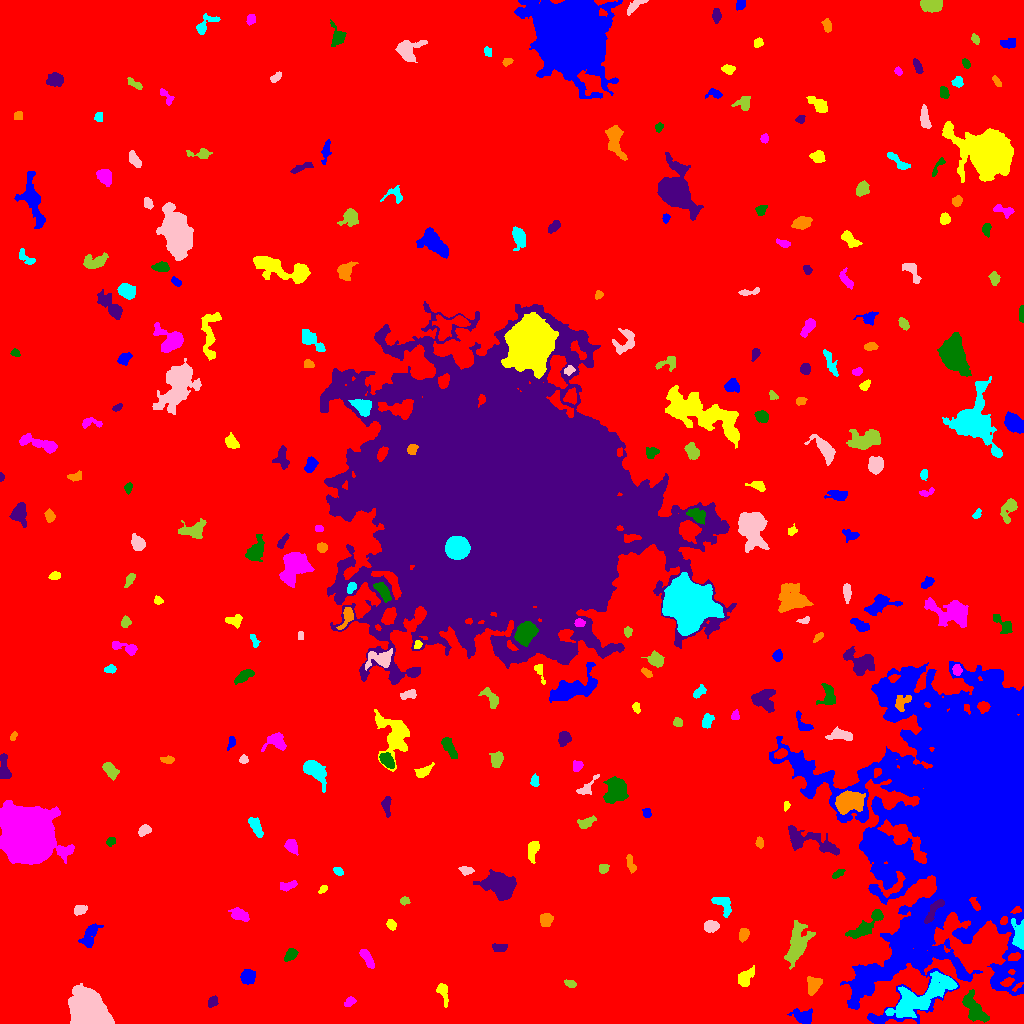

The table this chart was drawn from, first rows:
ID, X, Y, A, B, theta, total_flux, mu_max, mu_median, mu_mean, R_fwhm, R_e, R10, R90, x_start, x_end, y_start, y_end, area, greylevel
0, 521.7, 507.9, 300.9, 295, 1.173, 2548140, 16.0, 3.0, 2.98, 102.4, 252.2, 96.16, 406.6, 0, 1023, 0, 1023, 855031, 2.98
1, 802.8, 6.876, 5.113, 3.175, -0.1918, 834.0, 7.0, 3.0, 3.363, 5.698, 4.754, 1.871, 7.674, 787, 812, 0, 15, 248, 10.36
2, 442.6, 32.25, 5.299, 2.355, -1.296, 440.0, 7.0, 2.0, 2.604, 3.785, 3.568, 1.382, 6.155, 436, 448, 16, 40, 169, 9.604
3, 349.9, 21.79, 2.939, 1.929, 0.6003, 239.0, 5.0, 3.0, 2.543, 3.909, 3.038, 1.262, 4.618, 344, 356, 17, 27, 94, 9.543
4, 974, 15.2, 9.145, 3.662, -0.9669, 2227, 12.0, 5.0, 5.167, 7.858, 6.723, 2.646, 10.22, 962, 989, 1, 34, 431, 13.17
5, 212.4, 21.57, 2.955, 2.09, 1.001, 194.0, 4.0, 2.0, 1.921, 4.442, 3.09, 1.128, 4.918, 208, 218, 16, 28, 101, 8.921
6, 813.4, 38.07, 4.708, 3.128, 1.272, 493.0, 5.0, 2.0, 2.282, 5.781, 4.583, 1.693, 6.794, 807, 822, 28, 47, 216, 12.28
7, 923.3, 27.77, 19.62, 5.956, 0.5288, 7557, 14.0, 6.0, 6.026, 12.46, 11.27, 4.37, 17.56, 885, 957, 6, 52, 1254, 14.03
8, 88.05, 14.01, 8.167, 6.741, -1.096, 31172, 84.0, 16.0, 23.94, 9.508, 8.974, 3.523, 15.26, 68, 114, 0, 40, 1302, 29.94
9, 570.6, 39.7, 2.589, 1.673, -0.4073, 198.0, 7.0, 2.0, 2.386, 2.585, 2.523, 0.7979, 4.26, 564, 576, 36, 44, 83, 9.386
10, 1008, 41.61, 2.795, 1.819, 0.4237, 190.0, 6.0, 2.0, 2.0, 3.09, 2.706, 0.9772, 4.514, 1000, 1014, 37, 46, 95, 14.0
11, 247.9, 46.46, 3.73, 3.412, 0.6405, 810.0, 8.0, 4.0, 4.05, 6.103, 4.652, 1.871, 7.047, 240, 255, 39, 54, 200, 10.05
12, 745.3, 46.09, 5.019, 2.836, 0.9345, 521.0, 6.0, 2.0, 2.305, 5.382, 4.514, 1.784, 7.291, 738, 754, 37, 58, 226, 9.305
13, 367.3, 64.77, 5.703, 1.968, -0.9929, 345.0, 4.0, 2.0, 1.949, 5.863, 4.184, 1.693, 6.482, 359, 374, 55, 74, 177, 8.949
14, 290.5, 69.01, 3.267, 2.234, 0.7728, 439.0, 8.0, 3.0, 3.204, 4.297, 3.338, 1.262, 5.352, 284, 298, 62, 75, 137, 10.2
15, 499.5, 76.19, 3.663, 1.988, 0.008716, 279.0, 4.0, 2.0, 2.385, 5.109, 3.478, 1.382, 5.262, 492, 507, 72, 80, 117, 9.385
16, 743.8, 89.16, 3.289, 2.278, 1.22, 374.0, 6.0, 3.0, 3.041, 4.951, 3.568, 1.382, 5.441, 739, 749, 81, 95, 123, 11.04
17, 1019, 88.68, 7.637, 2.977, -1.471, 960.0, 10.0, 3.0, 3.404, 5.352, 4.918, 1.871, 7.959, 1011, 1023, 74, 105, 282, 15.4
18, 710.4, 97.41, 3.294, 2.577, 0.1093, 434.0, 7.0, 2.0, 2.663, 4.068, 3.7, 1.382, 5.836, 704, 719, 91, 103, 163, 10.66
19, 796.9, 78.99, 10.8, 4.47, 1.295, 2159, 9.0, 3.0, 3.368, 7.736, 7.548, 2.985, 12.22, 784, 815, 54, 103, 641, 12.37
20, 196.7, 96.56, 2.042, 1.872, 0.5294, 136.0, 5.0, 2.0, 2.125, 2.764, 2.523, 0.9772, 3.909, 192, 201, 92, 101, 64, 10.12
21, 89.42, 87.32, 6.929, 3.099, 1.08, 554.0, 6.0, 2.0, 1.993, 5.382, 4.886, 1.784, 8.098, 78, 103, 76, 100, 278, 8.993
22, 391.1, 98.91, 2.659, 2.05, -1.029, 331.0, 7.0, 3.0, 3.559, 3.827, 3.038, 1.262, 4.72, 386, 396, 93, 104, 93, 10.56
23, 240, 108.5, 4.416, 2.583, -0.3143, 661.0, 7.0, 3.0, 3.305, 5.078, 4.184, 1.693, 6.723, 228, 249, 102, 116, 200, 10.3
24, 866.7, 98.5, 12.4, 3.357, 0.7025, 1450, 8.0, 3.0, 3.554, 8.019, 6.482, 2.394, 9.982, 845, 883, 85, 114, 408, 12.55
25, 933.9, 113.5, 7.889, 2.22, 0.9817, 791.0, 9.0, 4.0, 3.731, 4.618, 4.618, 1.784, 7.181, 924, 944, 100, 124, 212, 24.73
26, 546, 102.9, 3.195, 2.638, 1.038, 657.0, 11.0, 4.0, 4.106, 3.868, 3.656, 1.382, 5.89, 540, 553, 97, 110, 160, 11.11
27, 723.2, 118.9, 6.127, 3.356, -0.9399, 572.0, 5.0, 2.0, 2.498, 5.781, 4.583, 1.871, 7.136, 711, 731, 106, 126, 229, 9.498
28, 79.51, 113.7, 3.03, 2.205, 0.2843, 390.0, 9.0, 3.0, 3.223, 3.192, 3.141, 1.128, 5.171, 74, 87, 108, 118, 121, 10.22
29, 404.5, 122.7, 2.316, 1.901, -0.106, 214.0, 5.0, 3.0, 2.972, 3.7, 2.706, 1.128, 4.146, 400, 410, 118, 127, 72, 9.972
30, 166.4, 121.5, 6.212, 3.848, -0.7311, 287.0, 4.0, 1.0, 1.428, 5.232, 4.478, 1.693, 7.024, 157, 178, 109, 130, 201, 8.428
31, 981.7, 209.7, 54.71, 38.23, 1.421, 937167, 250.0, 10.0, 23.82, 19.69, 36.76, 11.33, 81.86, 769, 1023, 0, 362, 39347, 28.82
32, 322.7, 134.5, 2.382, 1.478, 0.7201, 183.0, 7.0, 3.0, 2.952, 2.646, 2.326, 0.7979, 3.7, 318, 327, 130, 138, 62, 9.952
33, 288, 137.9, 4.514, 2.001, 0.2354, 278.0, 4.0, 2.0, 2.059, 5.323, 3.7, 1.382, 5.698, 280, 297, 132, 143, 135, 9.059
34, 837.9, 149.6, 3.38, 1.489, 0.5719, 154.0, 4.0, 2.0, 1.77, 3.989, 2.821, 1.128, 4.478, 832, 845, 145, 154, 87, 9.77
35, 501.8, 137.1, 7.433, 5.437, -0.2924, 3865, 17.0, 4.0, 5.338, 7.632, 7.136, 2.821, 11.93, 473, 516, 123, 154, 724, 12.34
36, 630.7, 159.4, 5.071, 1.804, -1.278, 313.0, 5.0, 3.0, 2.504, 4.478, 3.613, 1.382, 5.441, 626, 636, 150, 169, 125, 9.504
37, 338.2, 152.3, 2.748, 1.777, -0.5792, 277.0, 6.0, 4.0, 3.597, 4.26, 2.877, 1.128, 4.334, 333, 343, 148, 156, 77, 11.6
38, 466.5, 153.1, 3.561, 2.13, -0.1124, 183.0, 3.0, 2.0, 1.726, 4.334, 3.338, 1.382, 5.171, 458, 474, 148, 157, 106, 8.726
39, 603.5, 155.3, 2.414, 2.197, 0.6762, 285.0, 6.0, 3.0, 3.167, 4.37, 3.038, 1.128, 4.514, 599, 609, 150, 159, 90, 10.17
40, 700.9, 146.2, 6.315, 2.76, 1.356, 425.0, 5.0, 2.0, 1.941, 4.146, 4.297, 1.596, 7.114, 694, 708, 132, 155, 219, 9.941
41, 901.6, 167.4, 3.998, 2.667, 1.038, 1027, 14.0, 4.0, 4.844, 4.514, 3.949, 1.493, 6.58, 892, 908, 157, 175, 212, 18.84
42, 532.4, 174, 5.054, 2.373, 1.363, 532.0, 7.0, 3.0, 2.785, 4.068, 4.068, 1.596, 6.555, 528, 539, 160, 182, 191, 9.785
43, 291.2, 176.8, 3.337, 2.398, -0.9793, 691.0, 13.0, 4.0, 4.319, 3.568, 3.523, 1.262, 5.642, 284, 298, 168, 184, 160, 11.32
44, 110.7, 181.7, 2.037, 1.633, 0.9802, 122.0, 5.0, 1.0, 1.605, 2.459, 2.257, 0.7979, 3.656, 106, 115, 177, 186, 76, 9.605
45, 810.7, 181.9, 17.08, 4.711, -0.3177, 1471, 7.0, 2.0, 2.408, 6.864, 7.569, 2.932, 12.09, 788, 839, 168, 198, 611, 9.408
46, 759.5, 180.6, 2.674, 1.782, -1.415, 190.0, 5.0, 2.0, 2.375, 3.192, 2.706, 1.128, 4.297, 755, 763, 175, 187, 80, 9.375
47, 255.5, 196.9, 5.225, 2.145, -1.044, 579.0, 7.0, 3.0, 2.924, 4.951, 4.222, 1.693, 6.604, 248, 263, 186, 206, 198, 9.924
48, 144.5, 193.3, 3.27, 2.119, 0.5312, 347.0, 6.0, 3.0, 2.821, 4.442, 3.29, 1.262, 5.202, 138, 151, 187, 199, 123, 9.821
49, 586, 200.8, 4.457, 2.302, 0.3839, 387.0, 6.0, 2.0, 2.481, 4.853, 3.949, 1.596, 6.05, 577, 596, 195, 208, 156, 10.48
50, 813, 213.6, 2.811, 2.473, -1.536, 428.0, 7.0, 3.0, 3.69, 4.222, 3.432, 1.382, 5.323, 808, 819, 208, 219, 116, 12.69
51, 646.9, 210.3, 2.468, 1.926, 1.556, 183.0, 6.0, 2.0, 2.346, 3.29, 2.706, 0.9772, 4.297, 642, 651, 206, 215, 78, 9.346
52, 786.3, 218, 2.096, 1.391, 1.411, 111.0, 5.0, 2.0, 2.056, 2.459, 2.111, 0.7979, 3.385, 784, 790, 212, 222, 54, 12.06
53, 28.94, 189.2, 10.5, 9.85, -0.9892, 120349, 224.0, 17.0, 37.38, 9.966, 11.53, 4.297, 22, 0, 74, 159, 223, 3220, 43.38
54, 615.6, 233.3, 6.547, 5.441, 1.17, 2005, 8.0, 4.0, 4.059, 9.575, 7.334, 2.877, 11.11, 603, 628, 220, 247, 494, 10.06
55, 386.4, 217.9, 5.124, 2.177, -1.516, 500.0, 7.0, 3.0, 3.448, 4.297, 3.989, 1.493, 6.103, 381, 391, 206, 227, 145, 10.45
56, 850.1, 221.9, 6.183, 4.34, 0.3196, 3710, 21.0, 6.0, 6.935, 6.383, 6.358, 2.394, 10.43, 835, 865, 209, 233, 535, 18.93
57, 534.5, 242.2, 2.915, 1.938, -1.525, 194.0, 4.0, 2.0, 2.132, 4.478, 2.932, 1.128, 4.618, 530, 539, 237, 250, 91, 9.132
58, 586.8, 236, 6.792, 2.497, 0.7848, 419.0, 5.0, 2.0, 2.555, 5.078, 4.068, 1.596, 6.232, 576, 599, 229, 249, 164, 11.55
59, 110.6, 253.2, 4.574, 2.627, -0.9101, 634.0, 7.0, 3.0, 3.354, 5.352, 4.406, 1.693, 6.747, 102, 119, 243, 261, 189, 10.35
... 232 more rows
